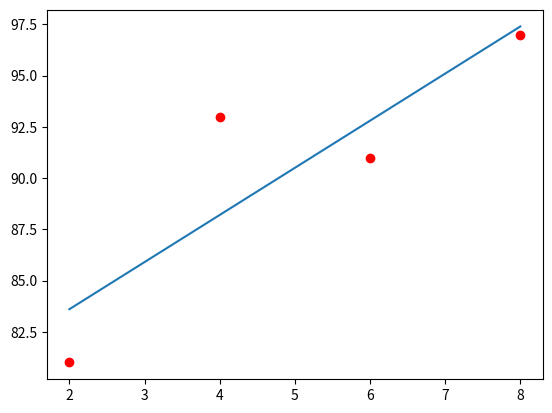

This figure's Python source:
import matplotlib.pyplot as plt
import numpy as np

# 지도학습 - 회귀(Regression)

# (1) 데이터 준비 및 확인 -------------------------------
x=[2, 4, 6, 8]
y=[81, 93, 91, 97]

# (2) 데이터 지나는 직석 긋기 ----------------------------
# 일차 함수 기울기 => 기울기 = (x-x평균)(y-y평균) 합 | (x-x평균) 합
# x와 y의 평균값
mx=np.mean(x)
my=np.mean(y)
print(f'x의 평균값 : {mx}, y의 평균값 : {my}')

# 기울기 공식의 분모
divisor=sum([(mx-i)**2 for i in x])

# 기울기 공식의 분자
def top(x, mx, y, my):
    d=0
    for i in range(len(x)):
        d+=(x[i]-mx)*(y[i]-my)
    return d

dividend=top(x, mx, y, my)
print(f'분모 : {divisor} - 분자 : {dividend}')

# 기울기와 y 절편 구하기
a=dividend/divisor
b=my-(mx*a)

print(f'기울기 a = {a} - y 절편 b = {b}')

y2=[a*i+b for i in x]
plt.plot(x, y, 'ro')
plt.plot(x, y2)
plt.show()